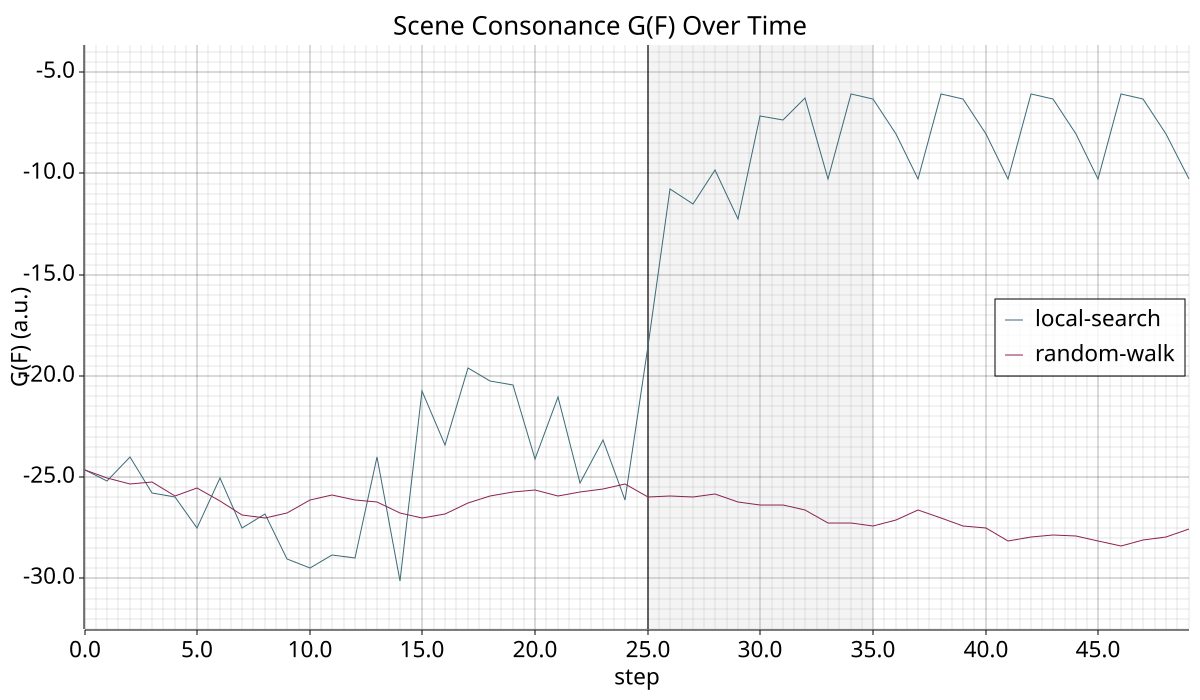

Source data for this figure (header and first rows):
# G(F)=a*H_soc+b*R_soc+c*H_soc*R_soc; H_…
step, baseline_g_scene, baseline_h_scene, baseline_h_single_mean, baseline_h_social, baseline_r_scene, baseline_r_single_mean, baseline_r_social, nohill_g_scene, nohill_h_scene, nohill_h_single_mean, nohill_h_social, nohill_r_scene, nohill_r_single_mean, nohill_r_social
0, -24.66, 1.119, 1.167, -0.04832, 18.27, 0.000548, 18.27, -24.66, 1.119, 1.167, -0.04832, 18.27, 0.000548, 18.27
1, -25.21, 1.036, 1.167, -0.1312, 18.67, 0.000560, 18.67, -25.06, 1.11, 1.167, -0.05789, 18.56, 0.000548, 18.56
2, -24.02, 1.064, 1.167, -0.1023, 17.79, 0.000600, 17.79, -25.32, 1.137, 1.167, -0.03017, 18.75, 0.000547, 18.75
3, -25.8, 1.057, 1.167, -0.1104, 19.11, 0.000618, 19.11, -25.22, 1.134, 1.167, -0.03318, 18.68, 0.000550, 18.68
4, -26, 1.018, 1.166, -0.1479, 19.26, 0.000556, 19.26, -25.91, 1.126, 1.167, -0.04146, 19.19, 0.000560, 19.19
5, -27.54, 1.043, 1.166, -0.1233, 20.4, 0.000543, 20.4, -25.52, 1.135, 1.167, -0.03256, 18.9, 0.000561, 18.9
6, -25.02, 1.074, 1.168, -0.09391, 18.54, 0.000609, 18.54, -26.2, 1.094, 1.167, -0.07294, 19.4, 0.000558, 19.4
7, -27.49, 1.084, 1.169, -0.08442, 20.36, 0.000637, 20.36, -26.87, 1.087, 1.167, -0.08024, 19.91, 0.000558, 19.91
8, -26.82, 1.099, 1.167, -0.06843, 19.86, 0.000599, 19.86, -27.04, 1.101, 1.167, -0.06666, 20.03, 0.000567, 20.03
9, -29.06, 1.062, 1.168, -0.1055, 21.52, 0.000573, 21.52, -26.78, 1.121, 1.167, -0.04572, 19.84, 0.000565, 19.84
10, -29.47, 1.09, 1.168, -0.07764, 21.83, 0.000622, 21.83, -26.14, 1.149, 1.168, -0.01859, 19.37, 0.000561, 19.37
11, -28.85, 1.086, 1.167, -0.08095, 21.37, 0.000578, 21.37, -25.89, 1.129, 1.168, -0.03912, 19.17, 0.000562, 19.17
12, -29, 1.027, 1.169, -0.1419, 21.48, 0.000683, 21.48, -26.15, 1.174, 1.168, 0.006568, 19.47, 0.000564, 19.47
13, -24, 1.046, 1.168, -0.122, 17.78, 0.000664, 17.78, -26.25, 1.183, 1.168, 0.01562, 19.69, 0.000564, 19.69
14, -30.12, 1.054, 1.166, -0.1122, 22.31, 0.000560, 22.31, -26.77, 1.157, 1.168, -0.011, 19.83, 0.000564, 19.83
15, -20.74, 1.153, 1.165, -0.01185, 15.37, 0.000542, 15.37, -27.02, 1.134, 1.168, -0.03384, 20.01, 0.000564, 20.01
16, -23.4, 1.144, 1.167, -0.02288, 17.33, 0.000636, 17.33, -26.84, 1.127, 1.168, -0.04087, 19.88, 0.000566, 19.88
17, -19.6, 1.091, 1.167, -0.07676, 14.52, 0.000635, 14.52, -26.26, 1.152, 1.168, -0.01526, 19.45, 0.000564, 19.45
18, -20.28, 1.1, 1.166, -0.06601, 15.02, 0.000536, 15.02, -25.94, 1.141, 1.168, -0.02633, 19.21, 0.000564, 19.21
19, -20.45, 1.073, 1.166, -0.09271, 15.14, 0.000525, 15.14, -25.74, 1.166, 1.168, -0.001820, 19.07, 0.000562, 19.07
20, -24.1, 1.088, 1.167, -0.07924, 17.85, 0.000596, 17.85, -25.63, 1.157, 1.168, -0.01028, 18.99, 0.000568, 18.99
21, -21.06, 1.094, 1.167, -0.07358, 15.6, 0.000598, 15.6, -25.93, 1.153, 1.168, -0.01485, 19.21, 0.000568, 19.21
22, -25.29, 1.07, 1.166, -0.09588, 18.74, 0.000509, 18.73, -25.72, 1.141, 1.168, -0.02705, 19.05, 0.000562, 19.05
23, -23.15, 1.067, 1.166, -0.09879, 17.15, 0.000495, 17.15, -25.6, 1.108, 1.168, -0.05932, 18.96, 0.000560, 18.96
24, -26.15, 1.072, 1.167, -0.09439, 19.37, 0.000572, 19.37, -25.36, 1.129, 1.168, -0.03828, 18.78, 0.000559, 18.78
25, -18.55, 1.1, 1.167, -0.06738, 13.74, 0.000584, 13.74, -26, 1.109, 1.168, -0.05829, 19.26, 0.000555, 19.26
26, -10.77, 1.342, 1.167, 0.1752, 9.319, 0.000513, 9.319, -25.95, 1.135, 1.168, -0.03247, 19.22, 0.000557, 19.22
27, -11.51, 1.312, 1.166, 0.1455, 9.679, 0.000510, 9.679, -25.98, 1.119, 1.168, -0.04824, 19.24, 0.000553, 19.24
28, -9.819, 1.393, 1.165, 0.2275, 8.951, 0.000411, 8.95, -25.82, 1.157, 1.168, -0.01084, 19.13, 0.000559, 19.13
29, -12.26, 1.276, 1.166, 0.1107, 9.978, 0.000416, 9.978, -26.21, 1.156, 1.168, -0.01119, 19.41, 0.000561, 19.41
30, -7.178, 1.426, 1.167, 0.2591, 6.818, 0.000552, 6.818, -26.38, 1.129, 1.168, -0.0386, 19.54, 0.000555, 19.54
31, -7.358, 1.378, 1.167, 0.211, 6.646, 0.000576, 6.645, -26.38, 1.114, 1.167, -0.05292, 19.54, 0.000552, 19.54
32, -6.272, 1.414, 1.165, 0.2489, 5.922, 0.000441, 5.922, -26.61, 1.13, 1.167, -0.03763, 19.71, 0.000549, 19.71
33, -10.29, 1.307, 1.166, 0.1417, 8.63, 0.000482, 8.629, -27.25, 1.138, 1.167, -0.02915, 20.19, 0.000549, 20.19
34, -6.086, 1.429, 1.167, 0.2624, 5.838, 0.000596, 5.837, -27.25, 1.143, 1.167, -0.02367, 20.19, 0.000552, 20.19
35, -6.317, 1.397, 1.167, 0.2299, 5.846, 0.000566, 5.845, -27.4, 1.102, 1.167, -0.06543, 20.29, 0.000549, 20.29
36, -8.05, 1.398, 1.166, 0.2319, 7.407, 0.000451, 7.407, -27.09, 1.089, 1.167, -0.07788, 20.07, 0.000547, 20.07
37, -10.29, 1.307, 1.166, 0.1417, 8.63, 0.000482, 8.629, -26.61, 1.13, 1.167, -0.03684, 19.71, 0.000545, 19.71
38, -6.086, 1.429, 1.167, 0.2624, 5.838, 0.000596, 5.837, -27, 1.092, 1.167, -0.07552, 20, 0.000539, 20
39, -6.317, 1.397, 1.167, 0.2299, 5.846, 0.000566, 5.845, -27.42, 1.116, 1.167, -0.05091, 20.31, 0.000543, 20.31
40, -8.05, 1.398, 1.166, 0.2319, 7.407, 0.000451, 7.407, -27.51, 1.138, 1.167, -0.02958, 20.38, 0.000536, 20.38
41, -10.29, 1.307, 1.166, 0.1417, 8.63, 0.000482, 8.629, -28.17, 1.06, 1.167, -0.1074, 20.86, 0.000539, 20.86
42, -6.086, 1.429, 1.167, 0.2624, 5.838, 0.000596, 5.837, -27.95, 1.066, 1.167, -0.1012, 20.71, 0.000543, 20.71
43, -6.317, 1.397, 1.167, 0.2299, 5.846, 0.000566, 5.845, -27.87, 1.09, 1.167, -0.07758, 20.65, 0.000547, 20.65
44, -8.05, 1.398, 1.166, 0.2319, 7.407, 0.000451, 7.407, -27.89, 1.103, 1.167, -0.06396, 20.66, 0.000548, 20.66
45, -10.29, 1.307, 1.166, 0.1417, 8.63, 0.000482, 8.629, -28.15, 1.141, 1.167, -0.02655, 20.85, 0.000548, 20.85
46, -6.086, 1.429, 1.167, 0.2624, 5.838, 0.000596, 5.837, -28.4, 1.131, 1.167, -0.03664, 21.04, 0.000547, 21.04
47, -6.317, 1.397, 1.167, 0.2299, 5.846, 0.000566, 5.845, -28.09, 1.122, 1.167, -0.04498, 20.81, 0.000547, 20.81
48, -8.05, 1.398, 1.166, 0.2319, 7.407, 0.000451, 7.407, -27.95, 1.148, 1.167, -0.01894, 20.7, 0.000555, 20.7
49, -10.29, 1.307, 1.166, 0.1417, 8.63, 0.000482, 8.629, -27.55, 1.186, 1.167, 0.01883, 20.71, 0.000557, 20.71
